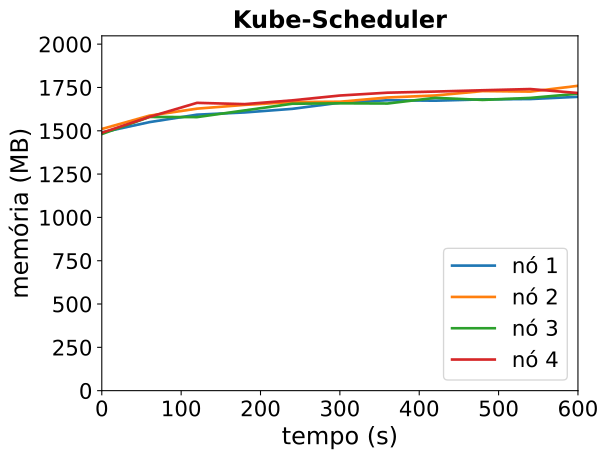

The data file committed next to this chart (first rows):
timestamp, ppgcc-m02_pod_amount, ppgcc-m02_memory, ppgcc-m02_cpu, ppgcc-m03_pod_amount, ppgcc-m03_memory, ppgcc-m03_cpu, ppgcc-m04_pod_amount, ppgcc-m04_memory, ppgcc-m04_cpu, ppgcc-m05_pod_amount, ppgcc-m05_memory, ppgcc-m05_cpu
0, 10, 1526220, 617040397, 10, 1546676, 703069513, 10, 1516588, 549241178, 10, 1524336, 681587689
60, 10, 1587072, 598310375, 10, 1625480, 729571561, 10, 1617700, 569228125, 10, 1618056, 685239286
120, 10, 1631160, 597194908, 10, 1666796, 672433029, 10, 1616776, 544131444, 10, 1701084, 741841499
180, 10, 1644360, 643277997, 10, 1688972, 677145300, 10, 1656376, 535965309, 10, 1693560, 717048191
240, 10, 1665612, 603863351, 10, 1705868, 727591370, 10, 1695712, 575811975, 10, 1716000, 692512709
300, 10, 1702044, 610702549, 10, 1707716, 661098838, 10, 1698352, 579377114, 10, 1744380, 672469733
360, 10, 1716432, 622283124, 10, 1732664, 707790747, 10, 1697164, 508715716, 10, 1761144, 726929428
420, 10, 1713792, 581396755, 10, 1744676, 723106388, 10, 1730692, 536956823, 10, 1767744, 717449623
480, 10, 1721580, 605551703, 10, 1770548, 686693937, 10, 1718416, 575265692, 10, 1775532, 721724659
540, 10, 1723560, 627964516, 10, 1767512, 701407132, 10, 1730296, 581134157, 10, 1782660, 674852860
600, 10, 1736760, 611972754, 10, 1801832, 684388329, 10, 1754980, 573283516, 10, 1759164, 731724108
